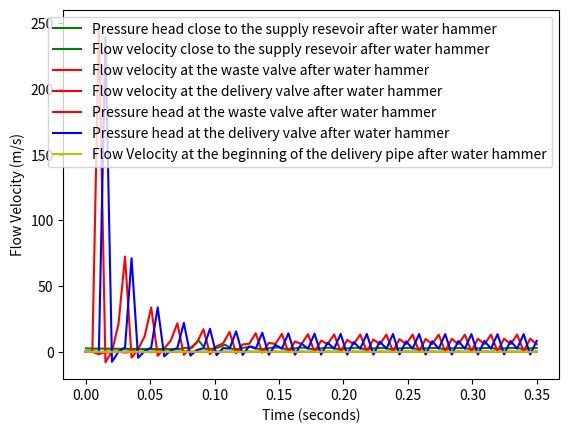

This figure's Python source:
import numpy as np
import matplotlib.pyplot as plt
import scipy.integrate as integrate
#Steady flow rate for the interior of each section of a pipe;
def inner_node_steady(H0, V0, dt, g,L,D,a):
    HP = np.zeros(mx)
    VP = np.zeros(mx)
    # property of current pipe
    f = 4.72   # unitless      # m   # m/s
    #A = np.pi * D**2. / 4.  # m^2
    theta = 0.23
    ga = g/1000
    for i in range(1,L-1):
        V1 = V0[i-1]; H1 = H0[i-1]
        V2 = V0[i+1]; H2 = H0[i+1]
        C = np.zeros((2,2), dtype=np.float64)

        J1 = f*dt/2./D*V1*abs(V1)
        C[0,0] = V1 + ga*H1 - J1 + ga* dt *V1*theta
        C[0,1] = ga

        J2 = f*dt/2./D*V2*abs(V2)
        C[1,0] = -V2+ ga*H2 + J2 - ga* dt *V2*theta
        C[1,1] = ga

        HP[i] = (C[0,0] + C[1,0]) / (C[0,1] + C[1,1])
        VP[i] = np.float64(-C[1,0]+ C[1,1]*HP[i])

    return HP[1:-1], VP[1:-1]
#Each pipe section of the process:
def pipe_flow_supply_resevoir(H, V,HR,VR, H0, V0, dt,g, LL,LR,a):
    D1 = D2 = 0.00968  #
    H[1:-1], V[1:-1] = inner_node_steady(H0, V0, dt, g,LL,D1,a)
    f1 =f2 = 4.72  # unitless m
    a1 = a2 = a  # m/s
    g = 9.81
    theta1 = theta2 = 0.23
    #Resevoir side
    # Pipe start (outer boundayr conditions)
    V2 = V0[1]
    H2 = H0[1]

    #Resevoir side boundary conditions:
    H[0], V[0] = rev_end(H2,V2,H0[0],f1,D1,g,a1,dt)

    s1 = 1
    s2 = -1
    # Pipe end  (inner boundary conditions)
    V1 = V0[-2]
    H1 = H0[-2]     # upstream node
    KL_inv = 0.000000215
    H[-1],V[-1] = valve_node(KL_inv,H,V,HR,VR,dt,g,s1,s2,LL,LR,f1,f2,D1,D2,a1,a2,theta1,theta2)
    #V2 = V20;     H2 = H20         # downstream nodes
    return H,V
def pipe_flow_delivery_resevoir(H, V,HR,VR, H0, V0, dt,g, LL,LR,a):
    D1 = D2 = 0.0026  # m
    H[1:-1], V[1:-1] = inner_node_steady(H0, V0, dt, g,LR,D1,a)
    f1 =f2 = 4.72 # unitless
    a1 = a2 = a  # m/s
    g = 9.81
    theta1 = theta2 = 0.2
    #Resevoir side
    # Pipe start (outer boundayr conditions)
    s1 = 1
    s2 = -1
    # Pipe end  (inner boundary conditions)
    V1 = VR[-2]
    H1 = HR[-2]     # upstream node
    a3 = 1300
    a4 = 1300
    #Resevoir side boundary conditions:
    H[0],V[0],Qs,vs = air_chamber(H, V, HR, VR, dt, 0, s1, s2,LL,LR,f1,f2,D1,D2,a1,a2,theta1,theta2)
    H[-1],V[-1] = rev_end(H1,V1,H0[0],f1,D1,g,a1,dt)
    #V2 = V20;     H2 = H20         # downstream nodes
    return H,V
def supply_to_waste_valve(H, V,HL,VL, H0, V0, dt,g, LL,LR,a):
    f1 = f2 = 4.72  # unitless
    D1 = D2 = 0.00968 # m
    a1= a2 = a # m/s#
    theta1=theta2=0.2
    g = 9.81
    s1 = -1
    s2 = 1
    KL_inv = 251
    V1 = V0[-2]
    H1 = H0[-2]
    H[-1],V[-1] = waste_valve_end(H1,V1,H[-1],V[-1],f1,D1,g,a1,dt)
    # Pipe end  (inner boundary conditions)
    # upstream node

    H[0],V[0] =valve_node(KL_inv,HL,VL,H,V,dt,g,s1,s2,LL,LR,f1,f2,D1,D2,a1,a2,theta1,theta2)
    # V2 = V20;     H2 = H20         # downstream nodes

    return H, V
def ram_entrance_to_check_valve(H, V,HL,VL, H0, V0, dt,g, LL,LR,a):
    f1 = f2 = 4.72  # unitless
    D1 = D2 = 0.00968 # m
    a1= a2 = a # m/s#
    theta1=theta2=0.2
    g = 9.81
    s1 = -1
    s2 = 1
    KL_inv = 251
    #Check valve inner boundary junction:
    H[0], V[0] = valve_node(KL_inv, HL, VL, H, V, dt, g, s1, s2, LL, LR, f1, f2, D1, D2, a1, a2, theta1, theta2)

    #Air chamber boundary:
    V1 = V0[-2]
    H1 = H0[-2]
    H[-1],V[-1],Qs,vs = air_chamber(HL, VL, H, V, dt, LR, s1, s2,LL,LR,f1,f2,D1,D2,a1,a2,theta1,theta2)
    # Pipe end  (inner boundary conditions)
    # upstream node

    #Now other end of the pipe, boundary condition of air chamber node.

    return H,V


#Boundary Conditions:
def valve_node(KL_inv, H1, V1,H2,V2, dt, g, s1, s2,L_left,L_right,f1,f2,D1,D2,a1,a2,theta1,theta2):
    nn = mx
    A,A1, C1, C2 = cal_Cs(H1,V1,H2,V2,s1,s2,dt,L_left,L_right,f1,f2,D1,D2,a1,a2,theta1,theta2)
    # parameters of the quadratic polynomial
    aq = 1
    bq = 2*g*KL_inv* (1/C1[0,1] + 1/C2[0,1])
    cq = 2*g*KL_inv* (C2[0,0]/C2[0,1] - C1[0,0]/C1[0,1])

    # solve the quadratic equation
    delta = bq**2 - 4*aq*cq

    if delta >= 0:
        VP = (-bq + np.sqrt(delta))/(2*aq)
    elif delta > -1.0e-7 and delta <0 :
        VP = (-bq)/(2*aq)
    else:
        VP = (-bq)/(2*aq)

    if VP >=0 : # positive flow
        if nn == 0:  # pipe start
            VP = VP
            HP = (C2[0,0] + VP) / C2[0,1]
        else:        # pipe end
            VP = VP
            HP = (C1[0,0] - VP) / C1[0,1]

    else : # reverse flow
        # reconstruct the quadratic equation
        # parameters of the quadratic polynomial
        aq = 1
        bq = 2*g*KL_inv* (-A/C2[0,1]-1/C1[0,1])
        cq = 2*g*KL_inv* (-C2[0,0]/C2[0,1]+C1[0,0]/C1[0,1])

        # solve the quadratic equation
        delta = bq**2 - 4*aq*cq

        if delta >= 0:
            VP = (-bq - np.sqrt(delta))/(2*aq)
        elif delta > -1.0e-7 and delta <0 :
            VP = (-bq)/(2*aq)
        else:
            VP = (-bq)/(2*aq)


        if nn == 0:  # pipe start
            VP = VP
            HP = (C2[0,0] + VP ) / C2[0,1]
        else:        # pipe end
            VP = VP
            HP = (C1[0,0] - VP) / C1[0,1]
    return HP, VP
def waste_valve_end(H1,V1,H,V,f,D,g,a,dt):
    # Resevoir side
    J = cal_friction(f,D,V,dt)
    HP = H1 + a / g * (V - V1) + a / g * J
    VP = V1 - g/a*(H-H1) - J
    return HP, VP
def rev_end(H2,V2,H,f,D,g,a,dt):
    J = cal_friction(f, D, V2, dt)
    VP = V2 - g/a*(H - H2) - J
    HP = H
    return HP, VP
def air_chamber(H1, V1, H2, V2, dt, nn, s1, s2,L_left,L_right,f1,f2,D1,D2,a1,a2,theta1,theta2):
    A1, A2, C1, C2 = cal_Cs(H1, V1,H2,V2, s1, s2, dt,L_left,L_right,f1,f2,D1,D2,a1,a2,theta1,theta2)
    # parameters
    Hb = 10.5 # barometric pressure head
    m = 1.2
    tank = [0.283,0.19,0.287058,0.095,0.5]
    As, ht, C, z, Qs = tank  # tank properties and results at last time step
    at = 2.* As/dt
    Va = (ht-z)*As  # air volume at last time step
    Cor = 0
    a = np.dot(C1[-1,0], A1) + np.dot(C2[-1,0],A2)
    b = np.dot(C1[-1,1], A1) + np.dot(C2[-1,1],A2)

    def tank_flow(QPs, Qs, a, b, As, C, z, at, Va, Cor, m, Hb):
        return (((a-QPs)/b + Hb - z - (Qs+QPs)/at - Cor*QPs*np.abs(QPs))
                 * (Va- (Qs+QPs)*As/at)**m - C)

    def tank_flow_prime(QPs, Qs, a, b, As, C, z, at, Va, Cor, m, Hb):
        p1 = (-m*As/at * (Va- (Qs+QPs)*As/at)**(m-1)*
            ((a-QPs)/b + Hb - z - (Qs+QPs)/at - Cor*QPs*np.abs(QPs)))
        p2 = (-1/b -1/at - Cor*2.*QPs*np.sign(QPs))* (Va- (Qs+QPs)*As/at)**m
        return p1+p2

    # solve nonlinear equation for tank flow at this time step
    from scipy import optimize
    QPs = optimize.newton(tank_flow,Qs,fprime=tank_flow_prime, args=(Qs, a, b, As, C, z, at, Va, Cor, m, Hb))
        #optimize.newton(tank_flow, Qs, fprime=tank_flow_prime,

        #    args=(Qs, a, b, As, ht, C, z, at, Va, Cor, m, Hb),
       #     tol=1e-10)

    zp = z + (Qs+QPs)/at

    HP = (a - QPs)/b
    VP2 = - C2[:,0] + C2[:,1]*HP
    VP1 =  C1[:,0] - C1[:,1]*HP
    HP = np.float64(HP)
    if nn == 0:  # pipe start
        VP = np.float64(VP2)
    else:        # pipe end
        VP = np.float64(VP1)
    VP = VP[0]
    return HP, VP, QPs, zp

#Calculations
def cal_friction(f, D, V, dt):
    Ju = 0
    Js = f * dt/ 2. / D * V * abs(V)  # steady frictio
    return Ju + Js
def cal_Cs(H1, V1,H2,V2, s1, s2, dt,L_left,L_right,f1,f2,D1,D2,a1,a2,theta1,theta2):
    g = 9.81
    # property of left adjacent pipe
    A1 = np.pi * D1**2. / 4  # m^2
    A2 = np.pi * D2**2. / 4
    C1 = np.zeros((2,2))
    C2 = np.zeros((2, 2))
    # J = f1[i]*dt/2./D1[i]*V1[i]*abs(V1[i])
    for i in range(0,L_left):
        J = cal_friction(f1, D1, V1[i], dt)

        C1[:,0] = s1*V1[i] + g/a1*H1[i] - s1*J + g/a1* dt *V1[i]*theta1
        C1[:,1] = g/a1
    for i in range(0,L_right):
        J = cal_friction(f2, D2, V1[i], dt)
        C2[:,0] = s2*V2[i] + g/a2*H2[i] - s2 *J + g/a2* dt *V2[i]*theta2
        C2[:,1] = g/a1
    return A1,A2, C1, C2
# Set numerical parameters
mx = 17
my = 2
mz = 2 # number of gridpoints in space
mw = 17
mt = 70  # number of gridpoints in time
dt = 1/200
L1 = mx
L2 = 2
L3 = 2
L4 = mw
# print("deltax=", deltax)
# print("deltat=", deltat)
# print("lambda=", lmbda)

# results from last time step
H_supply = [0] * mx
H_waste = [0] * my
H_check = [0]* mz
H_deliver = [0]*mw
V_supply = [0] * mx
V_waste = [0] * my
V_check = [0] * mz
V_deliver = [0]*mw
# results at current time step
HN_supply = [0] * mx
HN_waste = [0] * my
HN_check = [0] *mz
HN_deliver = [0]*mw
VN_supply = [0] * mx
VN_waste = [0] * my
VN_check = [0] * mz
VN_deliver = [0] *mw

Hb = 10.3  # barometric head
g = 9.81
#Initial Conditions
for i in range(0,mx):
    H_supply[i] = 2.8014 - 2.80148*(i/mx)
    V_supply[i] = -0.8488
for i in range(0,my):
    #Waste Valve to supply pipe
    H_waste[i] = 0
    V_waste[i] = 0
    H_check[i] = 0
    V_check[i] = 0
for i in range(0,mw):
    H_deliver[i] = 65*(i/mx)
    V_deliver[i] = 0
V_at_resevoir = []
V_middle_of_supply = []
V_end_of_supply = []
V_waste_valve = [0]
V_check_valve = [0]
V_delivery_pipe = [0]

H_at_resevoir = []
H_middle_of_supply = []
H_end_of_supply = []
H_waste_valve = [0]
H_check_valve = [0]
H_delivery_pipe = []
#Start Calculation
for ts in range(1,mt):
    for pn in range(0,mx):
        HN_supply[pn] = np.zeros_like(H_supply[pn])
        VN_supply[pn] = np.zeros_like(V_supply[pn])
    for py in range(0,my):
        HN_waste[py] = np.zeros_like(H_waste[py])
        VN_waste[py] = np.zeros_like(V_waste[py])
        HN_check[py] = np.zeros_like(H_check[py])
        VN_check[py] = np.zeros_like(V_check[py])
    for pw in range(0,mw):
        HN_deliver[pw] = np.zeros_like(H_deliver[pw])
        VN_deliver[pw] = np.zeros_like(V_deliver[pw])

    a = 1383
    for pn in range(0,mx):
        HN_supply,VN_supply = pipe_flow_supply_resevoir(HN_supply, VN_supply,H_waste,V_waste, H_supply, V_supply,dt,g,L1,L2,a)
    for pw in range(0,mw):
        HN_deliver,VN_deliver = pipe_flow_delivery_resevoir(HN_deliver, VN_deliver,H_check,V_check, H_deliver, V_deliver,dt,g,L4,L3,a)
    for py in range(0,my):
        HN_waste,VN_waste = supply_to_waste_valve(HN_waste, VN_waste,H_supply,V_supply, H_waste, V_waste,dt,g,L1,L2,a)
        HN_check,VN_check = ram_entrance_to_check_valve(HN_check, VN_check,H_waste,V_waste, H_waste, V_waste,dt,g,L2,L3,a)
        # record results
    # march in time
    for pn in range(0,mx):
        H_supply[pn] = HN_supply[pn]
        V_supply[pn] = VN_supply[pn]
    for py in range(0,my):
        H_waste[py] = HN_waste[py]
        V_waste[py] = VN_waste[py]
        H_check[py] = HN_check[py]
        V_check[py] = VN_check[py]
    for pw in range(0,mw):
        H_deliver[pw] = HN_deliver[pw]
        V_deliver[pw] = VN_deliver[pw]

#    print('The head of the supply pipe is', H_supply)
#    print('The velocity of the supply pipe is ', V_supply)
#    print('The head of the waste pipe is', H_waste)
#    print('The velocity of the waste pipe is ', V_waste)
#    print('The head of the check pipe is', H_check)
#    print('The velocity of the check pipe is ', V_check)
#    print('The head of the delivery pipe is ',H_deliver)
#    print('The velocity of the delivery pipe is  ', V_deliver)
    #Some kind of plotting function to record results
#    plt.plot(mx,H_waste)
    V_at_resevoir.append(V_supply[1])
    V_middle_of_supply.append(V_supply[10])
    V_end_of_supply.append(V_supply[-1])
    V_waste_valve.append(V_waste[-1])
    V_check_valve.append(V_check[-1])
    V_delivery_pipe.append(V_deliver[0]*0.1*0.026)
    H_at_resevoir.append(H_supply[1])
    H_middle_of_supply.append(H_supply[10])

    H_end_of_supply.append(H_supply[-1])
    H_waste_valve.append(H_waste[-1])
    H_check_valve.append(H_check[0]/2.1)
    H_delivery_pipe.append(H_deliver[0])
    #Head_at_waste_valve.append()
    print(np.max(H_at_resevoir))
    #    plt.plot(mx,H_check)

#print(Head_at_resevoir)
#tt = np.linspace(0,mt,mt-1)
tt = np.linspace(0,mt*dt, mt-1)
#Head close to the resevoir:
plt.plot(tt,H_at_resevoir,'g',label ='Pressure head close to the supply resevoir after water hammer')
plt.ylabel('Pressure head (m)')
plt.xlabel('Time (seconds)')
plt.legend()
plt.show()
plt.plot(tt,V_at_resevoir,'g',label ='Flow velocity close to the supply resevoir after water hammer')
plt.ylabel('Flow Velocity (m/s)')
plt.xlabel('Time (seconds)')
plt.legend()
plt.show()
#Head middle of the supply pipe
#plt.plot(tt,H_middle_of_supply,label='Head at supply resevoir')
#plt.legend()
#plt.show()
#Head end of the supply pipe
#plt.plot(tt,H_end_of_supply,label='Head at supply resevoir')
#plt.legend()
#plt.show()
tx = np.linspace(0,mt*dt, mt)
#Head at the waste valve
plt.plot(tx,V_waste_valve,'r',label ='Flow velocity at the waste valve after water hammer')
plt.ylabel('Flow Velocity (m/s)')
plt.xlabel('Time (seconds)')
plt.legend()
plt.show()
plt.plot(tx,V_check_valve,'r',label ='Flow velocity at the delivery valve after water hammer')
plt.ylabel('Flow Velocity (m/s)')
plt.xlabel('Time (seconds)')
plt.legend()
plt.show()

plt.plot(tx,H_waste_valve,'r',label ='Pressure head at the waste valve after water hammer')
plt.ylabel('Pressure head (m)')
plt.xlabel('Time (seconds)')
plt.legend()
#Head before the delivery valve
plt.plot(tx,H_check_valve,'b',label ='Pressure head at the delivery valve after water hammer')
plt.ylabel('Pressure head (m)')
plt.xlabel('Time (seconds)')
plt.legend()
plt.show()
#Velocity at the Delivery pipe
plt.plot(tx,V_delivery_pipe,'y',label ='Flow Velocity at the beginning of the delivery pipe after water hammer')
plt.ylabel('Flow Velocity (m/s)')
plt.xlabel('Time (seconds)')
plt.legend()
plt.show()

#tt = np.linspace(0,mt,mt-1)



